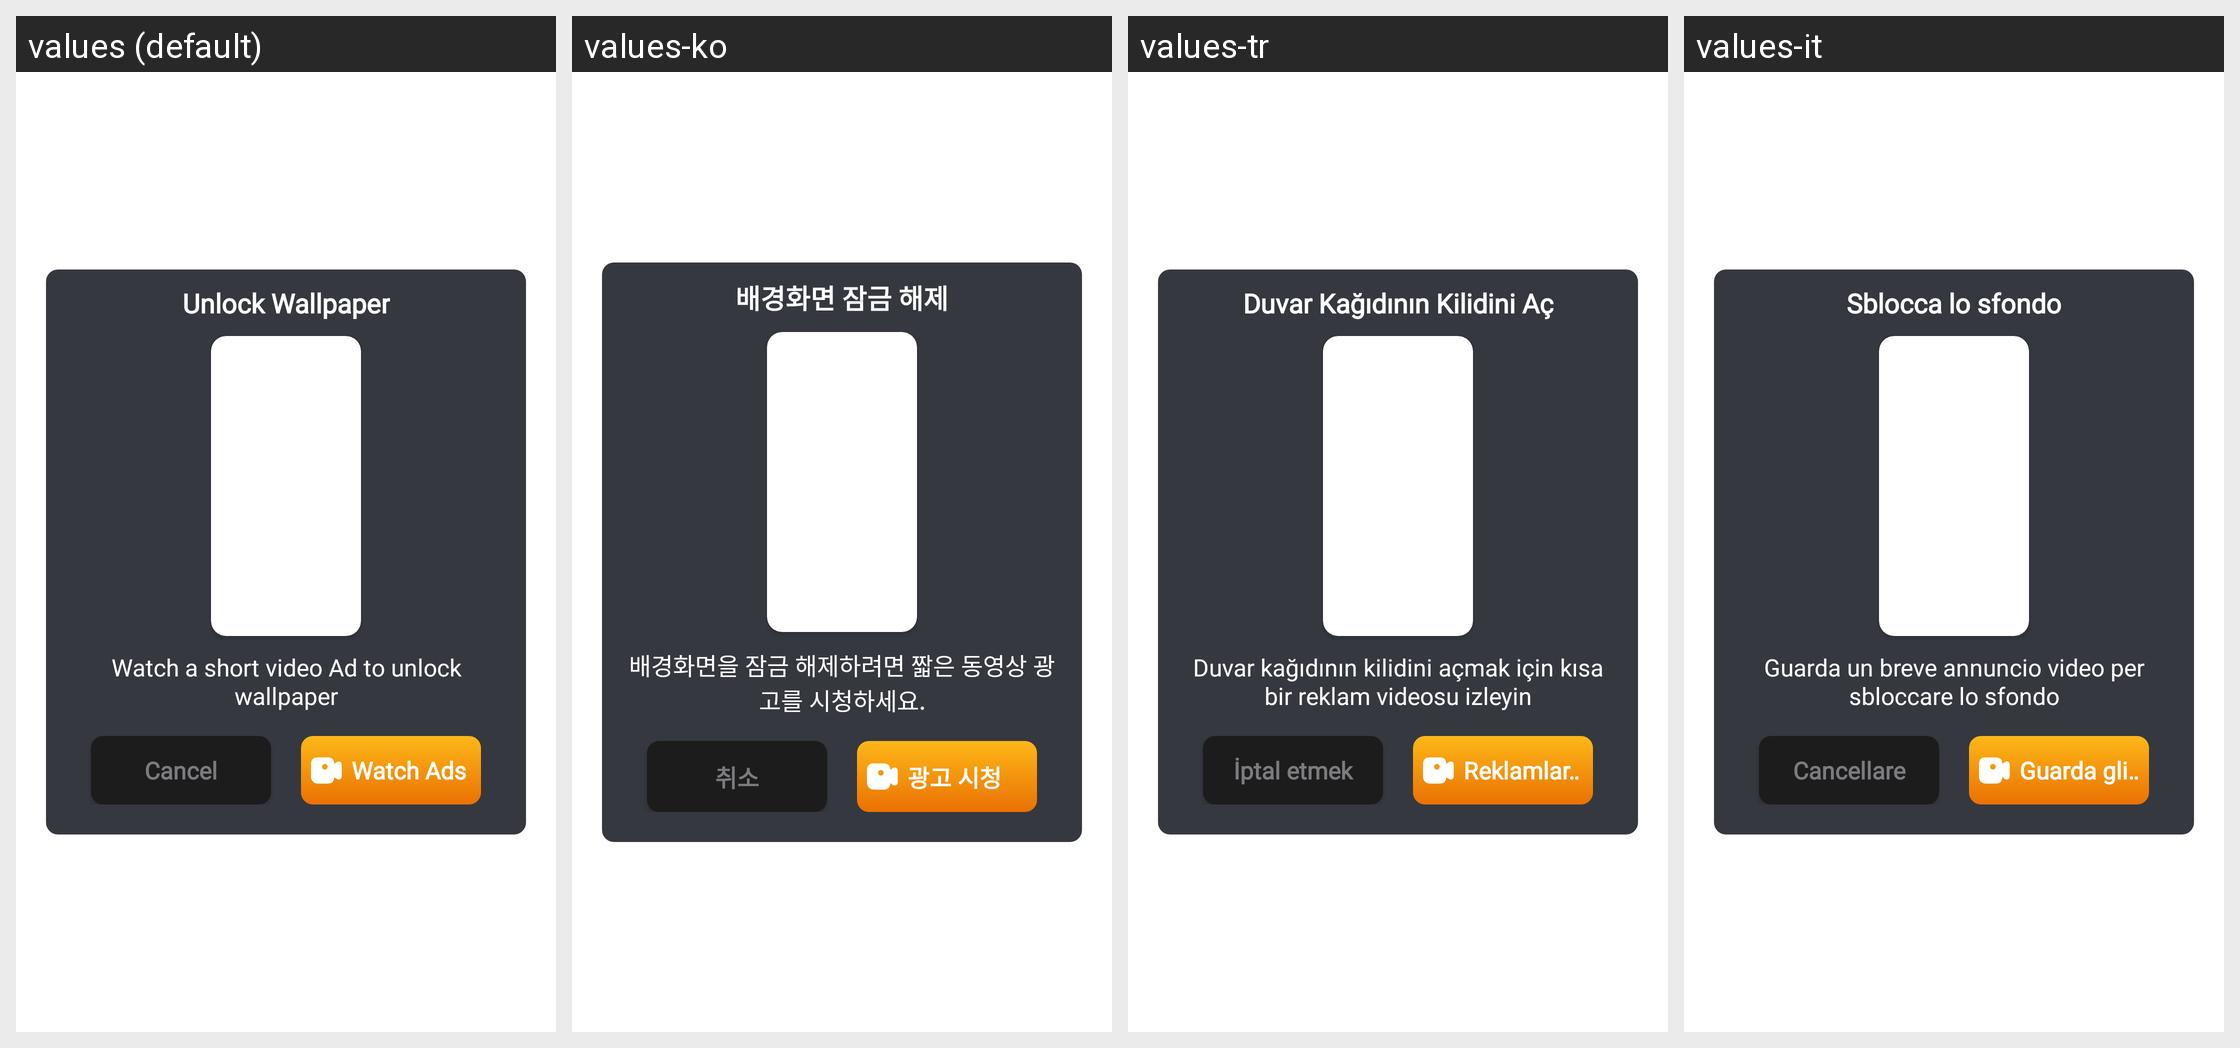

Translations of the strings shown on this Android screen, per locale in the grid:
Android screen res/layout/dialog_request_reward.xml rendered under 4 locales, left to right: values (default), values-ko, values-tr, values-it. Device: Nexus 5 (rendered at 1080×1920; each locale shown at half size, 540×960, under a caption strip naming it); theme Theme.BrokenGlass.
Other locales in the repository, not shown: values-de, values-en, values-fr, values-hi, values-in, values-ja, values-nl, values-pt, values-vi, values-zh.
Strings drawn on this screen, with the default value and each locale's value (text and hints the layout hard-codes, and strings that could not be matched under every locale, appear in the picture but are not listed):

unlock_wallpaper
  values: Unlock Wallpaper
  values-ko: 배경화면 잠금 해제
  values-tr: Duvar Kağıdının Kilidini Aç
  values-it: Sblocca lo sfondo

watch_a_short_video_ad_to_unlock_wallpaper
  values: Watch a short video Ad to unlock wallpaper
  values-ko: 배경화면을 잠금 해제하려면 짧은 동영상 광고를 시청하세요.
  values-tr: Duvar kağıdının kilidini açmak için kısa bir reklam videosu izleyin
  values-it: Guarda un breve annuncio video per sbloccare lo sfondo

watch_ads
  values: Watch Ads
  values-ko: 광고 시청
  values-tr: Reklamları İzle
  values-it: Guarda gli annunci

cancel
  values: Cancel
  values-ko: 취소
  values-tr: İptal etmek
  values-it: Cancellare
